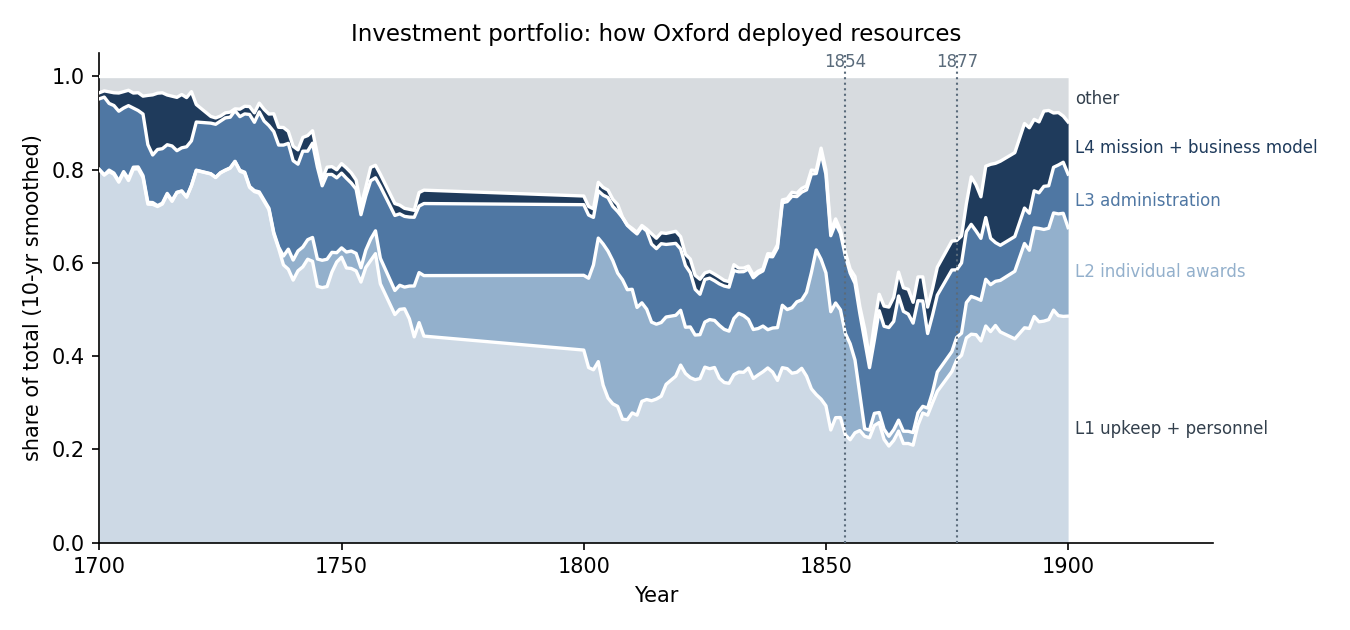

The data file committed next to this chart (first rows):
year, L1, L2, L3, L4, other, L4A, L4B
1700, 0.779, 1.7652620697035795e-05, 0.1142, 0.02224, 0.0845, 0.0, 0.02224
1701, 0.5783, 0.001455, 0.4082, 0.006453, 0.005606, 0.0, 0.006453
1702, 0.8964, 3.7722071857852455e-05, 0.06642, 0.02881, 0.008358, 0.0, 0.02881
1703, 0.8751, 0.0, 0.06364, 0.0, 0.06128, 0.0, 0.0
1704, 0.8693, 0.0, 0.107, 0.007826, 0.01592, 0.0, 0.007826
1705, 0.7318, 0.0, 0.2419, 0.01455, 0.01181, 0.0, 0.01455
1706, 0.8405, 0.01985, 0.0, 0.09472, 0.0449, 0.09472, 0.0
1707, 0.748, 0.0, 0.1573, 0.04487, 0.04982, 0.0, 0.04487
1708, 0.6383, 0.0, 0.1898, 0.1318, 0.04015, 0.1318, 0.0
1709, 0.9786, 0.0, 0.01467, 0.001011, 0.00571, 0.0, 0.001011
1710, 0.6076, 0.01943, 0.3174, 0.0, 0.05553, 0.0, 0.0
1711, 0.8259, 0.0, 0.1089, 0.0, 0.06518, 0.0, 0.0
1712, 0.9018, 0.0, 0.009056, 0.08881, 0.000382, 0.08881, 0.0
1713, 0.6886, 0.0, 0.1754, 0.0, 0.1361, 0.0, 0.0
1714, 0.297, 0.0, 0.02389, 0.6791, 0.0, 0.6791, 0.0
1715, 0.7268, 0.0, 0.02389, 0.2493, 0.0, 0.0, 0.2493
1716, 0.7944, 0.0, 0.1838, 0.01281, 0.008933, 0.0, 0.01281
1717, 0.8014, 0.0, 0.1215, 0.03551, 0.04163, 0.0, 0.03551
1718, 0.8474, 0.0, 0.06508, 0.0, 0.08751, 0.0, 0.0
1719, 0.827, 0.0, 0.1396, 0.002381, 0.03095, 0.0, 0.002381
1720, 0.8002, 0.0, 0.04353, 0.07559, 0.08072, 0.0, 0.07559
1723, 0.8548, 0.0, 0.1416, 0.0, 0.003595, 0.0, 0.0
1724, 0.7725, 0.0, 0.1605, 0.0, 0.06703, 0.0, 0.0
1725, 0.9315, 0.004428, 0.0555, 0.0, 0.00856, 0.0, 0.0
1726, 0.626, 0.0, 0.09803, 0.0, 0.276, 0.0, 0.0
1727, 0.6509, 0.0, 0.07571, 0.01817, 0.2552, 0.0, 0.01817
1728, 0.7171, 0.0, 0.2369, 0.004293, 0.04169, 0.0, 0.004293
1729, 0.902, 0.0, 0.08973, 0.007891, 0.0003945, 0.0, 0.007891
1730, 0.9023, 0.0, 0.07872, 0.0, 0.01901, 0.0, 0.0
1731, 0.8739, 0.0, 0.1074, 0.003165, 0.01549, 0.0, 0.003165
1732, 0.9417, 0.0, 0.04162, 0.006143, 0.01059, 0.0, 0.006143
1733, 0.6474, 0.01539, 0.2057, 0.1205, 0.01101, 0.0, 0.1205
1734, 0.7304, 0.0, 0.2613, 0.003795, 0.004489, 0.0, 0.003795
1735, 0.6263, 0.005435, 0.3477, 0.006341, 0.01428, 0.0, 0.006341
1736, 0.5357, 0.0001616, 0.02015, 0.03232, 0.4117, 0.0, 0.03232
1737, 0.6166, 0.006652, 0.3275, 0.002555, 0.04669, 0.0, 0.002555
1738, 0.5395, 0.0, 0.2185, 0.06742, 0.1747, 0.0, 0.06742
1739, 0.729, 0.0, 0.1645, 0.005198, 0.1013, 0.0, 0.005198
1740, 0.3823, 4.85752933913988e-05, 0.4702, 0.1345, 0.01305, 0.1326, 0.001835
1741, 0.5601, 0.0, 0.132, 0.002016, 0.3059, 0.0, 0.002016
1742, 0.5876, 0.1623, 0.233, 0.002411, 0.01465, 0.0, 0.002411
1743, 0.5549, 0.256, 0.09423, 0.0, 0.09491, 0.0, 0.0
1744, 0.497, 0.0, 0.123, 0.05708, 0.323, 0.05664, 0.0004425
1745, 0.8258, 0.0, 0.07926, 0.003512, 0.09138, 0.0, 0.003512
1746, 0.6211, 0.0, 0.2137, 0.01988, 0.1453, 0.0, 0.01988
1747, 0.7803, 0.0, 0.1701, 0.0425, 0.007097, 0.0, 0.0425
1748, 0.4945, 0.09245, 0.3424, 0.001287, 0.06944, 0.0, 0.001287
1749, 0.1931, 0.07504, 0.1132, 0.01155, 0.6071, 0.0004455, 0.01111
1750, 0.354, 0.0, 0.09708, 0.001471, 0.5474, 0.0, 0.001471
1751, 0.5827, 0.0, 0.3504, 0.01826, 0.0486, 0.0004498, 0.01781
1752, 0.8974, 7.244419156055354e-05, 0.08806, 0.01206, 0.002391, 0.0, 0.01206
1753, 0.7719, 0.03176, 0.0278, 0.005248, 0.1633, 0.0, 0.005248
1754, 0.6008, 0.0, 0.1199, 0.08839, 0.1909, 0.0, 0.08839
1755, 0.5939, 0.1427, 0.05883, 0.02168, 0.1829, 0.0, 0.02168
1756, 0.6101, 0.03196, 0.09131, 0.01456, 0.2521, 0.0, 0.01456
1757, 0.7283, 0.001594, 0.08969, 0.01985, 0.1605, 0.0, 0.01985
1758, 0.2553, 0.02382, 0.1013, 0.0004959, 0.619, 0.0, 0.0004959
1761, 0.5057, 0.139, 0.1391, 0.003901, 0.2122, 0.0, 0.003901
1762, 0.502, 0.08917, 0.1859, 0.101, 0.122, 0.0, 0.101
1763, 0.7308, 0.03005, 0.2355, 0.001293, 0.002438, 0.0, 0.001293
... 99 more rows
